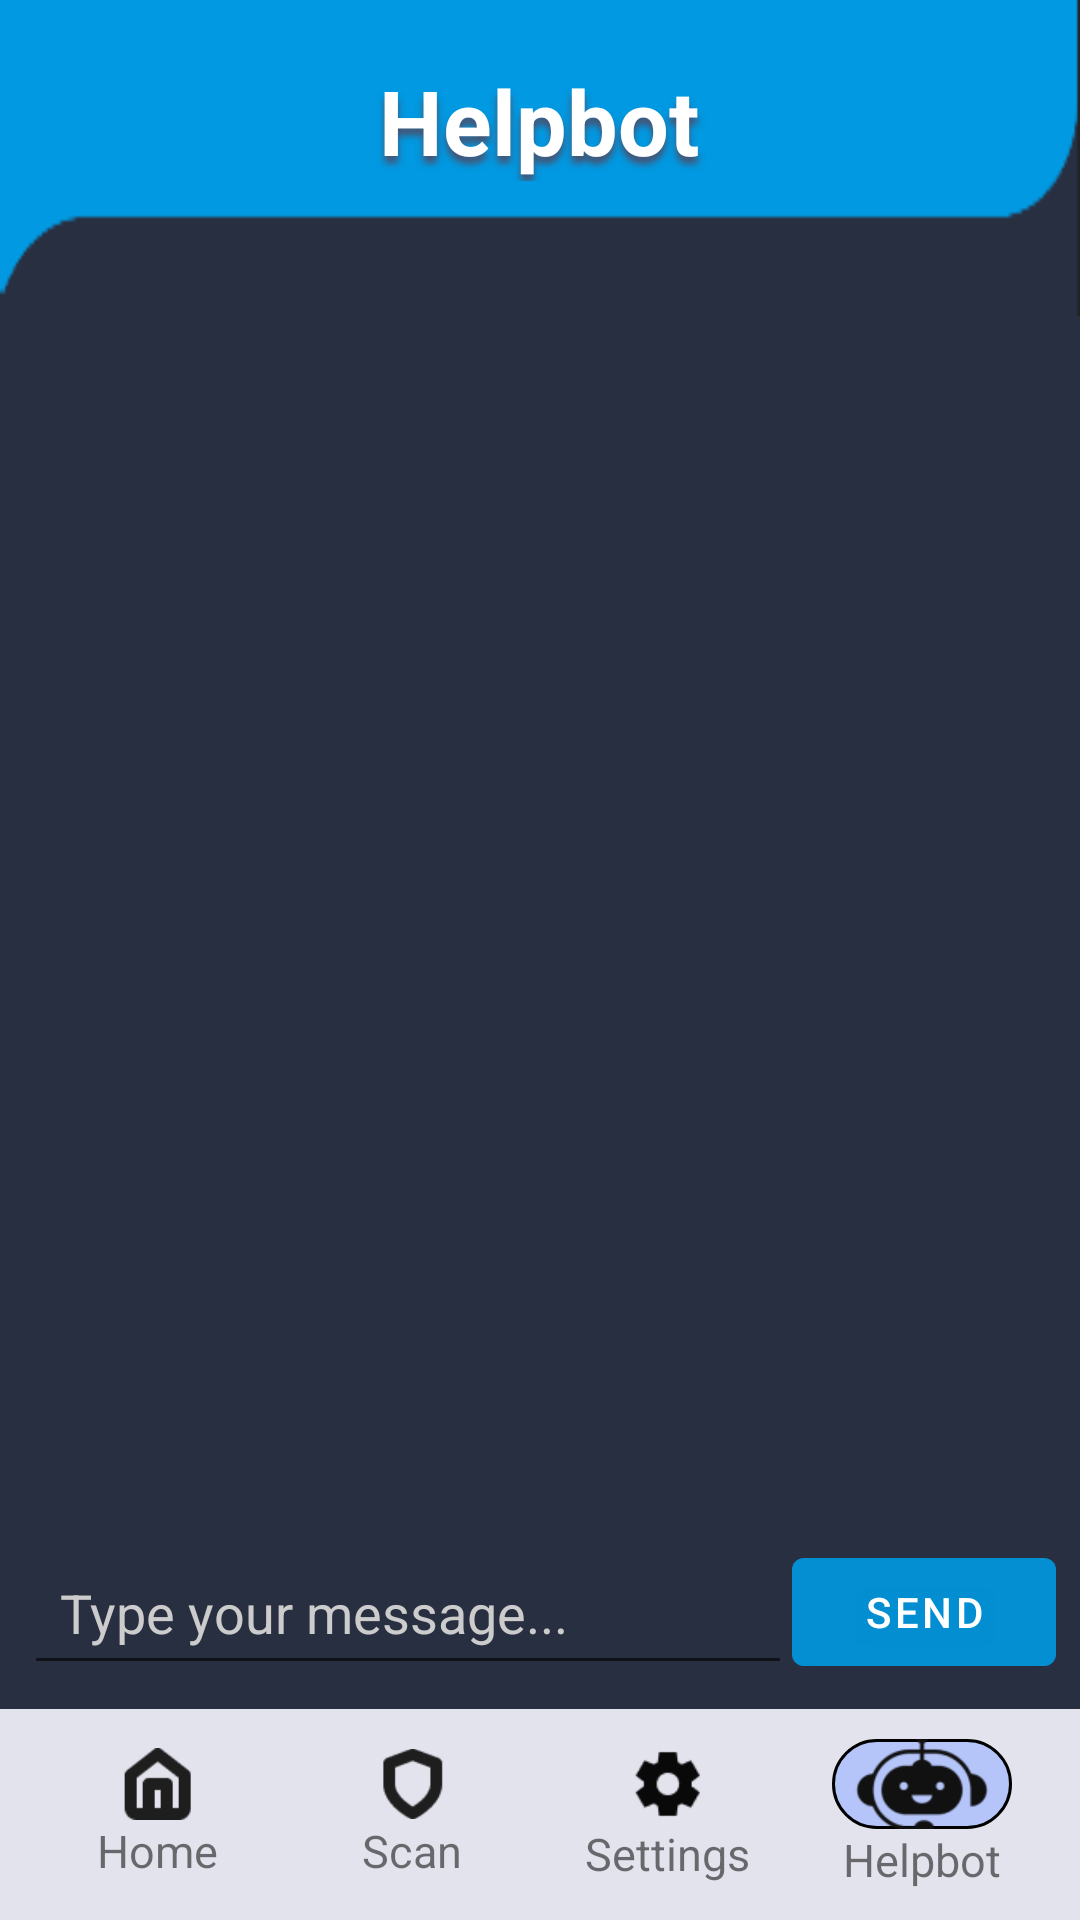

The Android layout XML behind this screen, and the referenced resources:
<!-- AndroidManifest.xml: application theme Theme.Patronus -->
<!-- res/layout/help.xml -->
<?xml version="1.0" encoding="utf-8"?>
<LinearLayout xmlns:android="http://schemas.android.com/apk/res/android"
    xmlns:app="http://schemas.android.com/apk/res-auto"
    android:background="#282F41"
    android:orientation="vertical"
    android:layout_width="match_parent"
    android:layout_height="match_parent">

    
    <LinearLayout
        android:id="@+id/top_bar"
        android:layout_width="match_parent"
        android:layout_height="wrap_content"
        android:orientation="horizontal"
        android:weightSum="3"
        android:background="@drawable/bubble_bg">

        <ImageButton
            android:id="@+id/helpback"
            android:layout_width="wrap_content"
            android:layout_height="48dp"
            android:src="@drawable/back"
            android:scaleType="fitCenter"
            android:background="@color/blue"
            android:layout_marginBottom="10dp"
            android:layout_weight="1"
            android:layout_gravity="center_vertical"
            android:contentDescription="Back Button" />

        <TextView
            android:id="@+id/scan_screen_title"
            android:layout_width="wrap_content"
            android:layout_height="wrap_content"
            android:text="Helpbot"
            android:textSize="30sp"
            android:layout_marginTop="20dp"
            android:layout_marginBottom="45dp"
            android:textStyle="bold"
            android:textColor="@color/white"
            android:layout_weight="1"
            android:gravity="center"
            android:shadowColor="@color/light_navy"
            android:shadowRadius="6"
            android:shadowDy="7" />
    </LinearLayout>

    
    <androidx.recyclerview.widget.RecyclerView
        android:id="@+id/chatRecyclerView"
        android:layout_width="match_parent"
        android:layout_height="0dp"
        android:layout_weight="1"
        android:padding="8dp" />

    
    <LinearLayout
        android:layout_width="match_parent"
        android:layout_height="wrap_content"
        android:orientation="horizontal"
        android:padding="8dp"
        android:gravity="center_vertical">

        <EditText
            android:id="@+id/inputEditText"
            android:layout_width="0dp"
            android:layout_height="wrap_content"
            android:layout_weight="1"
            android:hint="Type your message..."
            android:textColorHint="#CCCCCC"
            android:textColor="#FFFFFF"
            android:padding="12dp" />

        <com.google.android.material.button.MaterialButton
            android:id="@+id/sendButton"
            android:layout_width="wrap_content"
            android:layout_height="wrap_content"
            android:text="Send"
            android:textColor="#FFFFFF"
            android:backgroundTint="#B30199E2" />
    </LinearLayout>

    
    <LinearLayout
        android:id="@+id/navigationBar"
        android:layout_width="match_parent"
        android:layout_height="wrap_content"
        android:background="#E2E3EC"
        android:orientation="horizontal"
        android:padding="10dp"
        android:gravity="center">

        <LinearLayout
            android:id="@+id/nav_home"
            android:layout_width="0dp"
            android:layout_height="wrap_content"
            android:gravity="center"
            android:layout_weight="1"
            android:orientation="vertical"
            android:clickable="true"
            android:focusable="true">

            <ImageView
                android:layout_width="60dp"
                android:layout_height="24dp"
                android:src="@drawable/home" />

            <TextView
                android:layout_width="wrap_content"
                android:layout_height="wrap_content"
                android:text="Home"
                android:textSize="15sp" />
        </LinearLayout>

        <LinearLayout
            android:id="@+id/nav_scan"
            android:layout_width="0dp"
            android:layout_height="wrap_content"
            android:gravity="center"
            android:orientation="vertical"
            android:layout_weight="1"
            android:clickable="true"
            android:focusable="true">

            <ImageView
                android:layout_width="24dp"
                android:layout_height="24dp"
                android:src="@drawable/scan" />

            <TextView
                android:layout_width="wrap_content"
                android:layout_height="wrap_content"
                android:text="Scan"
                android:textSize="15sp" />
        </LinearLayout>

        <LinearLayout
            android:id="@+id/nav_settings"
            android:layout_width="0dp"
            android:layout_height="wrap_content"
            android:gravity="center"
            android:orientation="vertical"
            android:layout_weight="1"
            android:clickable="true"
            android:focusable="true">

            <ImageView
                android:layout_width="26dp"
                android:layout_height="26dp"
                android:src="@drawable/settings" />

            <TextView
                android:layout_width="wrap_content"
                android:layout_height="wrap_content"
                android:text="Settings"
                android:textSize="15sp" />
        </LinearLayout>

        <LinearLayout
            android:id="@+id/nav_help"
            android:layout_width="0dp"
            android:layout_height="wrap_content"
            android:gravity="center"
            android:orientation="vertical"
            android:layout_weight="1"
            android:clickable="true"
            android:focusable="true">

            <ImageView
                android:layout_width="60dp"
                android:layout_height="30dp"
                android:src="@drawable/help"
                android:scaleType="centerCrop"
                android:background="@drawable/nav_selected" />

            <TextView
                android:layout_width="wrap_content"
                android:layout_height="wrap_content"
                android:text="Helpbot"
                android:textSize="15sp" />
        </LinearLayout>
    </LinearLayout>
</LinearLayout>
<!-- resources referenced by this layout -->
<resources>
  <color name="blue"> #0199E2 </color>
  <color name="light_navy"> #475270 </color>
  <color name="white">#FFFFFFFF</color>
  <!-- drawable bubble_bg: png bitmap (drawable, 1248 bytes) -->
  <!-- drawable help: png bitmap (drawable, 3113 bytes) -->
  <!-- drawable home: png bitmap (drawable, 632 bytes) -->
  <!-- drawable nav_selected (drawable) -->
  <?xml version="1.0" encoding="utf-8"?>
  <shape xmlns:android="http://schemas.android.com/apk/res/android"
      android:shape="rectangle">
      <solid android:color="#B5C5F9" /> 
      <corners android:radius="16dp" /> 
      <stroke android:color="@color/black" android:width="1dp"/>
  </shape>
  <!-- drawable scan: png bitmap (drawable, 767 bytes) -->
  <!-- drawable settings: png bitmap (drawable, 675 bytes) -->
  <style name="Theme.Patronus" parent="Theme.MaterialComponents.DayNight.NoActionBar">
          <item name="android:windowNoTitle">true</item>
          <item name="android:windowFullscreen">true</item>
          <item name="android:windowContentOverlay">@null</item>
      </style>
  <color name="black">#FF000000</color>
</resources>
